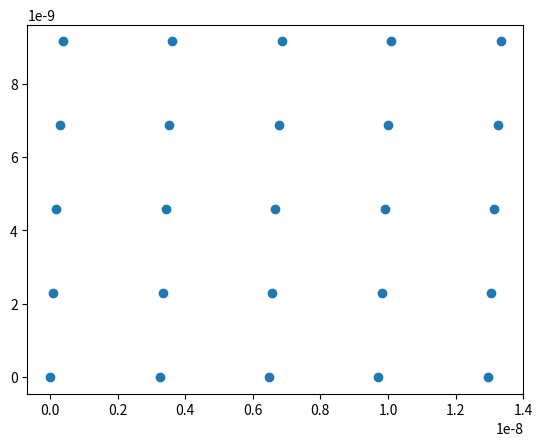

This chart was generated by the following Python code:
# -*- coding: utf-8 -*-
"""
Created on Wed May  1 15:40:43 2024

[redacted]
"""
import numpy as np 
import matplotlib.pyplot as plt

def RealAtomPos(xAtomsVec, yAtomsVec, a, b, theta):
    
    def rotate(x, y, xPivot=0, yPivot=0, rot=0):
        rot = -np.deg2rad(rot)
        
        x = x - xPivot
        y = y - yPivot
        
        # carteesian -> polar
        r = np.sqrt(x**2 + y**2)
        theta = np.arctan2(y, x) # element-wise arctan
        
        # rotation
        theta = theta + rot
        
        # polar -> carteesian
        x = (r*np.cos(theta)) + xPivot
        y = (r*np.sin(theta)) + yPivot

        return x, y
    
    x = np.array(xAtomsVec, dtype=float)
    y = np.array(yAtomsVec, dtype=float)
    
    x = a * x 
    y = b * y
    
    x, y = rotate(x, y, xPivot=x[0], yPivot=y[0], rot=theta)

    # x = x + xt
    # y = y + yt
    
    return x, y

# xAtomsVec = np.array([0, 4, -2, 6, 0, 4], dtype=float)
# yAtomsVec = np.array([0, 0, -5, -5, -10, -10], dtype=float)
# xAtomsVec = np.array([0, -3, 3, -4, 4, -3, 3, 0], dtype=float)
# yAtomsVec = np.array([0, -1, -1, -5, -5, -9, -9, -10], dtype=float)
# xAtomsVec = np.array([0, -2, -4, -5, -4, -2, 0, 2, 3, 2], dtype=float)
# yAtomsVec = np.array([0, -0, -2, -5, -8, -10, -10, -8, -5, -2], dtype=float)
xAtomsVec = np.array([0, 5, 10, 15, 20], dtype=float)
yAtomsVec = np.array([0, 5, 10, 15, 20], dtype=float)
xAtomsVec, yAtomsVec = np.meshgrid(xAtomsVec, yAtomsVec)

a = 0.648e-9
b = 0.458e-9
theta = 2.4
xDesiredGrid, yDesiredGrid = RealAtomPos(xAtomsVec, yAtomsVec, a, b, theta)
fig, ax = plt.subplots()
ax.scatter(xDesiredGrid, yDesiredGrid)
substrate = 'InSb(110)'
gridName = 'square'

path = r'desired_grids'

np.save(path + r'\xdg_' + substrate + '_' + gridName, xDesiredGrid)
np.save(path + r'\ydg_' + substrate + '_' + gridName, yDesiredGrid)
